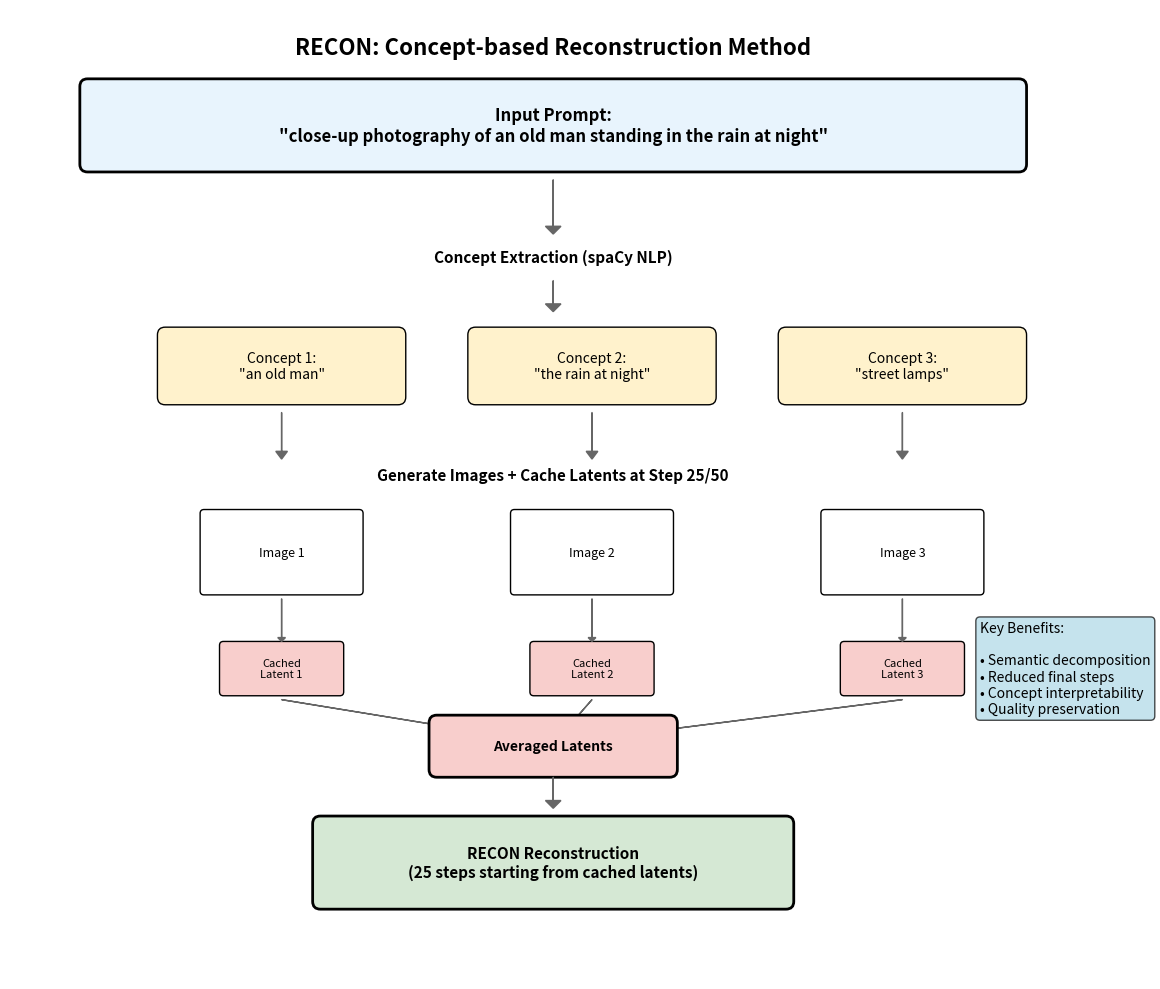

Here is the Python script that generated this plot: (Note: this script raises an exception after producing the figure.)
"""
Create a visualization showing the RECON method process
This creates a diagram without needing to run the full pipeline
"""

import matplotlib.pyplot as plt
import matplotlib.patches as patches
from matplotlib.patches import FancyBboxPatch
import numpy as np

def create_recon_diagram():
    """Create a visual diagram of the RECON process"""
    
    fig, ax = plt.subplots(1, 1, figsize=(14, 10))
    
    # Colors
    input_color = '#E8F4FD'
    concept_color = '#FFF2CC'
    latent_color = '#F8CECC'
    output_color = '#D5E8D4'
    arrow_color = '#666666'
    
    # Step 1: Input Prompt
    input_box = FancyBboxPatch((1, 8), 12, 1, 
                               boxstyle="round,pad=0.1", 
                               facecolor=input_color, 
                               edgecolor='black', linewidth=2)
    ax.add_patch(input_box)
    ax.text(7, 8.5, 'Input Prompt:\n"close-up photography of an old man standing in the rain at night"', 
            ha='center', va='center', fontsize=12, weight='bold')
    
    # Arrow down
    ax.arrow(7, 7.8, 0, -0.6, head_width=0.2, head_length=0.1, fc=arrow_color, ec=arrow_color)
    
    # Step 2: Concept Extraction
    ax.text(7, 6.8, 'Concept Extraction (spaCy NLP)', ha='center', va='center', 
            fontsize=11, weight='bold', style='italic')
    
    # Arrow down
    ax.arrow(7, 6.5, 0, -0.3, head_width=0.2, head_length=0.1, fc=arrow_color, ec=arrow_color)
    
    # Step 3: Concepts
    concepts = ['an old man', 'the rain at night', 'street lamps']
    concept_boxes = []
    for i, concept in enumerate(concepts):
        x_pos = 2 + i * 4
        box = FancyBboxPatch((x_pos, 5), 3, 0.8, 
                             boxstyle="round,pad=0.1", 
                             facecolor=concept_color, 
                             edgecolor='black')
        ax.add_patch(box)
        ax.text(x_pos + 1.5, 5.4, f'Concept {i+1}:\n"{concept}"', 
                ha='center', va='center', fontsize=10)
        concept_boxes.append((x_pos + 1.5, 5))
    
    # Arrows down from concepts
    for x_pos, _ in concept_boxes:
        ax.arrow(x_pos, 4.8, 0, -0.5, head_width=0.15, head_length=0.1, fc=arrow_color, ec=arrow_color)
    
    # Step 4: Image Generation + Latent Caching
    ax.text(7, 4.0, 'Generate Images + Cache Latents at Step 25/50', 
            ha='center', va='center', fontsize=11, weight='bold')
    
    # Image generation boxes
    for i, (x_pos, _) in enumerate(concept_boxes):
        # Image box
        img_box = FancyBboxPatch((x_pos - 1, 2.5), 2, 1, 
                                 boxstyle="round,pad=0.05", 
                                 facecolor='white', 
                                 edgecolor='black')
        ax.add_patch(img_box)
        ax.text(x_pos, 3, f'Image {i+1}', ha='center', va='center', fontsize=9)
        
        # Latent cache box
        latent_box = FancyBboxPatch((x_pos - 0.75, 1.2), 1.5, 0.6, 
                                    boxstyle="round,pad=0.05", 
                                    facecolor=latent_color, 
                                    edgecolor='black')
        ax.add_patch(latent_box)
        ax.text(x_pos, 1.5, f'Cached\nLatent {i+1}', ha='center', va='center', fontsize=8)
        
        # Arrow from image to latent
        ax.arrow(x_pos, 2.4, 0, -0.5, head_width=0.1, head_length=0.05, fc=arrow_color, ec=arrow_color)
    
    # Arrows converging to averaging
    for x_pos, _ in concept_boxes:
        ax.arrow(x_pos, 1.1, (7 - x_pos) * 0.7, -0.4, 
                head_width=0.1, head_length=0.05, fc=arrow_color, ec=arrow_color)
    
    # Step 5: Latent Averaging
    avg_box = FancyBboxPatch((5.5, 0.2), 3, 0.6, 
                             boxstyle="round,pad=0.1", 
                             facecolor=latent_color, 
                             edgecolor='black', linewidth=2)
    ax.add_patch(avg_box)
    ax.text(7, 0.5, 'Averaged Latents', ha='center', va='center', fontsize=10, weight='bold')
    
    # Arrow down
    ax.arrow(7, 0.1, 0, -0.3, head_width=0.2, head_length=0.1, fc=arrow_color, ec=arrow_color)
    
    # Step 6: Final Reconstruction
    recon_box = FancyBboxPatch((4, -1.5), 6, 1, 
                               boxstyle="round,pad=0.1", 
                               facecolor=output_color, 
                               edgecolor='black', linewidth=2)
    ax.add_patch(recon_box)
    ax.text(7, -1, 'RECON Reconstruction\n(25 steps starting from cached latents)', 
            ha='center', va='center', fontsize=11, weight='bold')
    
    # Side annotation
    ax.text(12.5, 1.5, 'Key Benefits:\n\n• Semantic decomposition\n• Reduced final steps\n• Concept interpretability\n• Quality preservation', 
            ha='left', va='center', fontsize=10, 
            bbox=dict(boxstyle="round,pad=0.3", facecolor='lightblue', alpha=0.7))
    
    # Title
    ax.text(7, 9.5, 'RECON: Concept-based Reconstruction Method', 
            ha='center', va='center', fontsize=16, weight='bold')
    
    # Set limits and hide axes
    ax.set_xlim(0, 14)
    ax.set_ylim(-2.5, 10)
    ax.set_aspect('equal')
    ax.axis('off')
    
    plt.tight_layout()
    return fig

def create_comparison_chart():
    """Create a comparison chart showing computational savings"""
    
    fig, (ax1, ax2) = plt.subplots(1, 2, figsize=(12, 5))
    
    # Chart 1: Step comparison
    methods = ['Standard\nGeneration', 'RECON\nMethod']
    steps = [50, 25]  # Final generation steps
    colors = ['#ff7f7f', '#7fbf7f']
    
    bars1 = ax1.bar(methods, steps, color=colors, alpha=0.7, edgecolor='black')
    ax1.set_ylabel('Final Generation Steps')
    ax1.set_title('Computational Steps Comparison')
    ax1.set_ylim(0, 60)
    
    # Add value labels on bars
    for bar, step in zip(bars1, steps):
        ax1.text(bar.get_x() + bar.get_width()/2, bar.get_height() + 1, 
                str(step), ha='center', va='bottom', fontweight='bold')
    
    # Chart 2: Process breakdown
    labels = ['Concept\nGeneration', 'Final\nReconstruction']
    standard_steps = [0, 50]
    recon_steps = [150, 25]  # 3 concepts × 50 steps + 25 final steps
    
    x = np.arange(len(labels))
    width = 0.35
    
    ax2.bar(x - width/2, standard_steps, width, label='Standard', color='#ff7f7f', alpha=0.7)
    ax2.bar(x + width/2, recon_steps, width, label='RECON', color='#7fbf7f', alpha=0.7)
    
    ax2.set_ylabel('Total Steps')
    ax2.set_title('Detailed Process Breakdown')
    ax2.set_xticks(x)
    ax2.set_xticklabels(labels)
    ax2.legend()
    
    # Add annotations
    ax2.text(1, 175, f'Total: {sum(recon_steps)} steps\nvs {sum(standard_steps)} steps', 
             ha='center', va='bottom', fontsize=10,
             bbox=dict(boxstyle="round,pad=0.3", facecolor='yellow', alpha=0.7))
    
    plt.tight_layout()
    return fig

def main():
    """Create and save visualization diagrams"""
    
    print("Creating RECON method visualization...")
    
    # Create method diagram
    fig1 = create_recon_diagram()
    fig1.savefig('/scratch/gilbreth/lu842/Recon/examples/recon_demo/method_diagram.png', 
                 dpi=300, bbox_inches='tight', facecolor='white')
    print("✓ Method diagram saved to examples/recon_demo/method_diagram.png")
    
    # Create comparison chart
    fig2 = create_comparison_chart()
    fig2.savefig('/scratch/gilbreth/lu842/Recon/examples/recon_demo/performance_comparison.png', 
                 dpi=300, bbox_inches='tight', facecolor='white')
    print("✓ Performance comparison saved to examples/recon_demo/performance_comparison.png")
    
    plt.close('all')
    print("Visualization creation complete!")

if __name__ == "__main__":
    main()